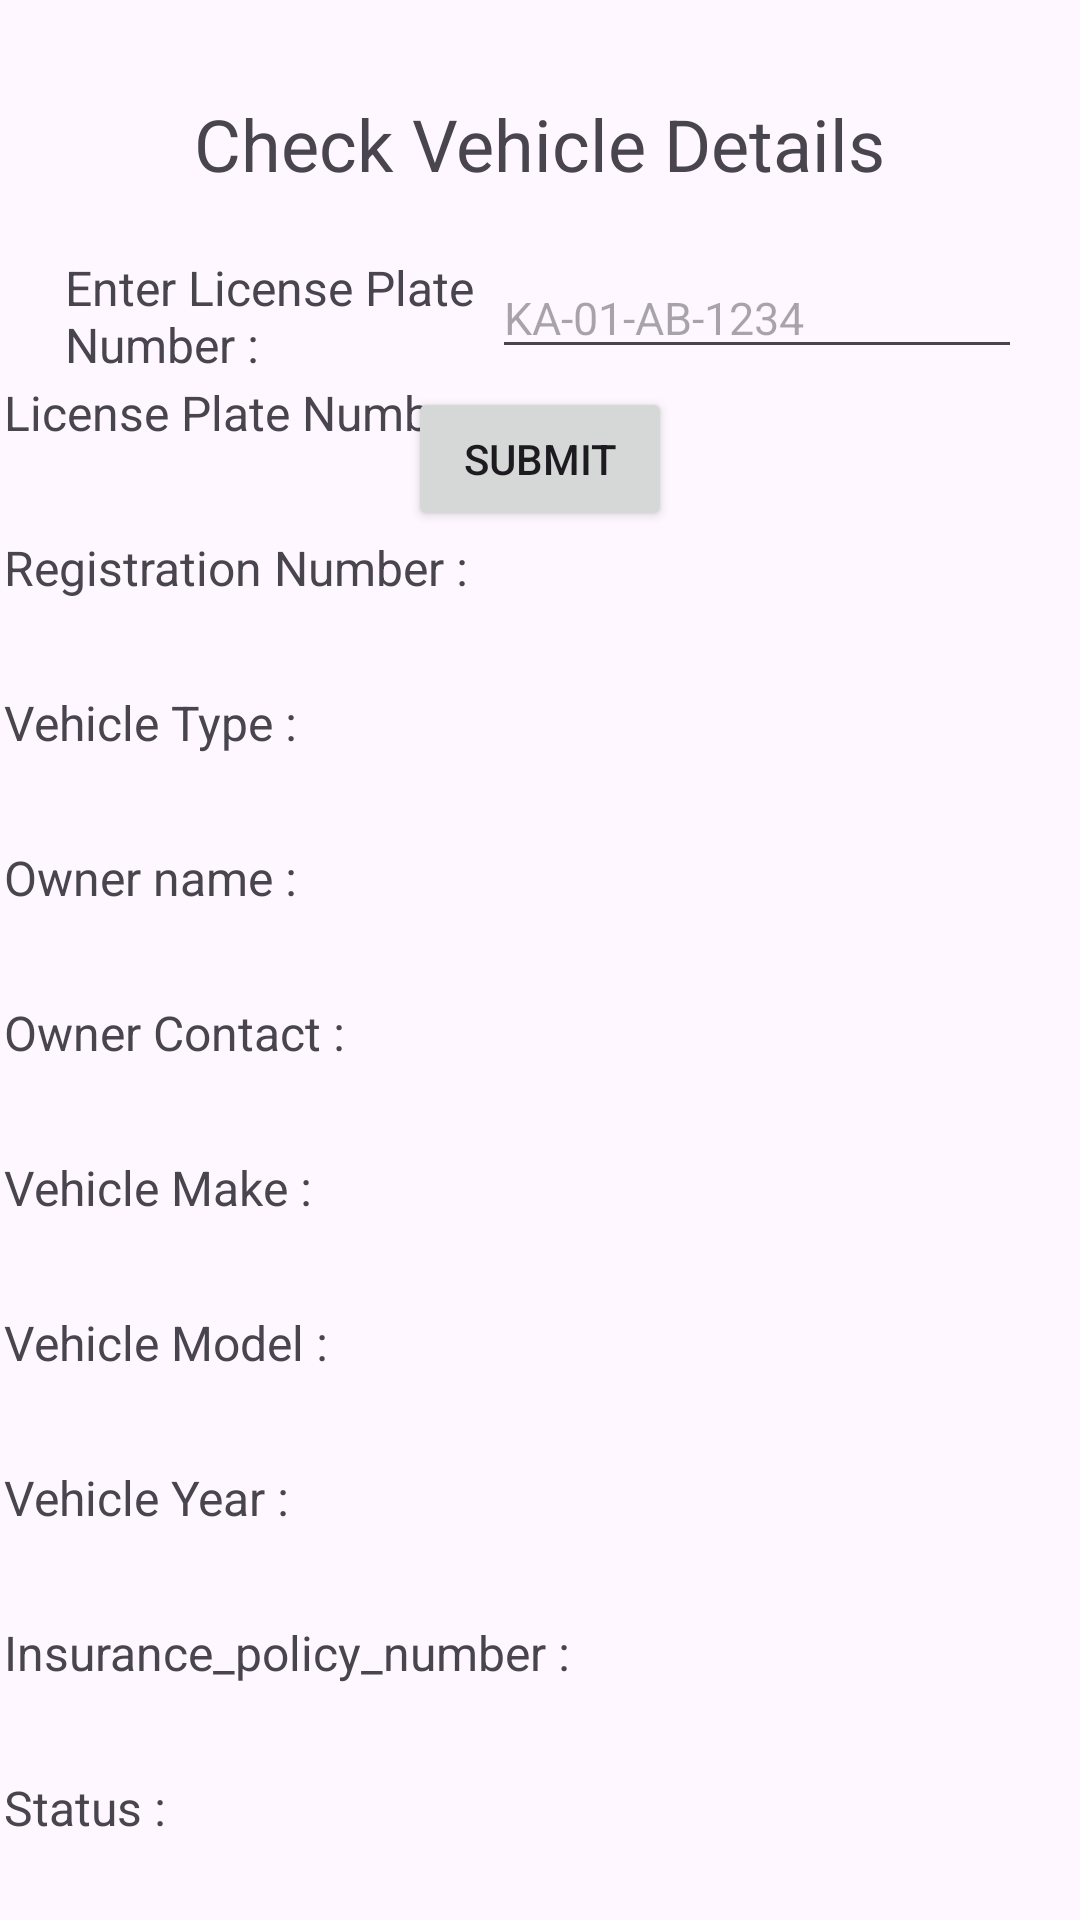

Write the Android layout XML for this screen, with the resource values it uses.
<!-- AndroidManifest.xml: application theme Theme.Test -->
<!-- res/layout/fragment_nav_tpo_vehicle.xml -->
<?xml version="1.0" encoding="utf-8"?>
<androidx.constraintlayout.widget.ConstraintLayout xmlns:android="http://schemas.android.com/apk/res/android"
    xmlns:app="http://schemas.android.com/apk/res-auto"
    xmlns:tools="http://schemas.android.com/tools"
    android:layout_width="match_parent"
    android:layout_height="match_parent"
    tools:context=".nav_tpo_vehicle">

    <TextView
        android:id="@+id/checkvehicle"
        android:layout_width="wrap_content"
        android:layout_height="wrap_content"
        android:text="Check Vehicle Details"
        android:textSize="24sp"
        app:layout_constraintBottom_toBottomOf="parent"
        app:layout_constraintEnd_toEndOf="parent"
        app:layout_constraintStart_toStartOf="parent"
        app:layout_constraintTop_toTopOf="parent"
        app:layout_constraintVertical_bias="0.052" />

    <LinearLayout
        android:id="@+id/linearLayout"
        android:layout_width="390dp"
        android:layout_height="519dp"
        android:orientation="vertical"
        app:layout_constraintBottom_toBottomOf="parent"
        app:layout_constraintEnd_toEndOf="parent"
        app:layout_constraintHorizontal_bias="0.476"
        app:layout_constraintStart_toStartOf="parent"
        app:layout_constraintTop_toTopOf="parent"
        app:layout_constraintVertical_bias="0.924">

        <TextView
            android:id="@+id/license_plate_number"
            android:layout_width="match_parent"
            android:layout_height="wrap_content"
            android:layout_margin="10sp"
            android:padding="5sp"
            android:text="License Plate Number : "
            android:textSize="16sp" />

        <TextView
            android:id="@+id/registration_number"
            android:layout_width="match_parent"
            android:layout_height="wrap_content"
            android:layout_margin="10sp"
            android:padding="5sp"
            android:text="Registration Number : "
            android:textSize="16sp" />

        <TextView
            android:id="@+id/vehicle_type"
            android:layout_width="match_parent"
            android:layout_height="wrap_content"
            android:layout_margin="10sp"
            android:padding="5sp"
            android:text="Vehicle Type : "
            android:textSize="16sp" />

        <TextView
            android:id="@+id/owner_name"
            android:layout_width="match_parent"
            android:layout_height="wrap_content"
            android:layout_margin="10sp"
            android:padding="5sp"
            android:text="Owner name : "
            android:textSize="16sp" />

        <TextView
            android:id="@+id/owner_contact"
            android:layout_width="match_parent"
            android:layout_height="wrap_content"
            android:layout_margin="10sp"
            android:padding="5sp"
            android:text="Owner Contact : "
            android:textSize="16sp" />

        <TextView
            android:id="@+id/vehicle_make"
            android:layout_width="match_parent"
            android:layout_height="wrap_content"
            android:layout_margin="10sp"
            android:padding="5sp"
            android:text="Vehicle Make : "
            android:textSize="16sp" />

        <TextView
            android:id="@+id/vehicle_model"
            android:layout_width="match_parent"
            android:layout_height="wrap_content"
            android:layout_margin="10sp"
            android:padding="5sp"
            android:text="Vehicle Model : "
            android:textSize="16sp" />

        <TextView
            android:id="@+id/vehicle_year"
            android:layout_width="match_parent"
            android:layout_height="wrap_content"
            android:layout_margin="10sp"
            android:padding="5sp"
            android:text="Vehicle Year : "
            android:textSize="16sp" />

        <TextView
            android:id="@+id/insurance_policy_number"
            android:layout_width="match_parent"
            android:layout_height="wrap_content"
            android:layout_margin="10sp"
            android:padding="5sp"
            android:text="Insurance_policy_number : "
            android:textSize="16sp" />

        <TextView
            android:id="@+id/status"
            android:layout_width="match_parent"
            android:layout_height="wrap_content"
            android:layout_margin="10sp"
            android:padding="5sp"
            android:text="Status : "
            android:textSize="16sp" />
    </LinearLayout>

    <TextView
        android:id="@+id/textView17"
        android:layout_width="183dp"
        android:layout_height="41dp"
        android:text="Enter License Plate Number : "
        android:textSize="16sp"
        app:layout_constraintBottom_toBottomOf="parent"
        app:layout_constraintEnd_toEndOf="parent"
        app:layout_constraintHorizontal_bias="0.122"
        app:layout_constraintStart_toStartOf="parent"
        app:layout_constraintTop_toTopOf="parent"
        app:layout_constraintVertical_bias="0.142" />

    <EditText
        android:id="@+id/editTextText"
        android:layout_width="wrap_content"
        android:layout_height="wrap_content"
        android:ems="10"
        android:hint="KA-01-AB-1234"
        android:inputType="text"
        android:textColor="#808080"
        android:textSize="15sp"
        app:layout_constraintBottom_toBottomOf="parent"
        app:layout_constraintEnd_toEndOf="parent"
        app:layout_constraintHorizontal_bias="0.894"
        app:layout_constraintStart_toStartOf="parent"
        app:layout_constraintTop_toTopOf="parent"
        app:layout_constraintVertical_bias="0.142" />

    <Button
        android:id="@+id/submit"
        android:layout_width="wrap_content"
        android:layout_height="wrap_content"
        android:text="Submit"
        app:layout_constraintBottom_toBottomOf="parent"
        app:layout_constraintEnd_toEndOf="parent"
        app:layout_constraintStart_toStartOf="parent"
        app:layout_constraintTop_toTopOf="parent"
        app:layout_constraintVertical_bias="0.218" />

</androidx.constraintlayout.widget.ConstraintLayout>
<!-- resources referenced by this layout -->
<resources>
  <style name="Theme.Test" parent="Base.Theme.Test" />
  <style name="Base.Theme.Test" parent="Theme.Material3.DayNight.NoActionBar">
          
          
      </style>
</resources>
